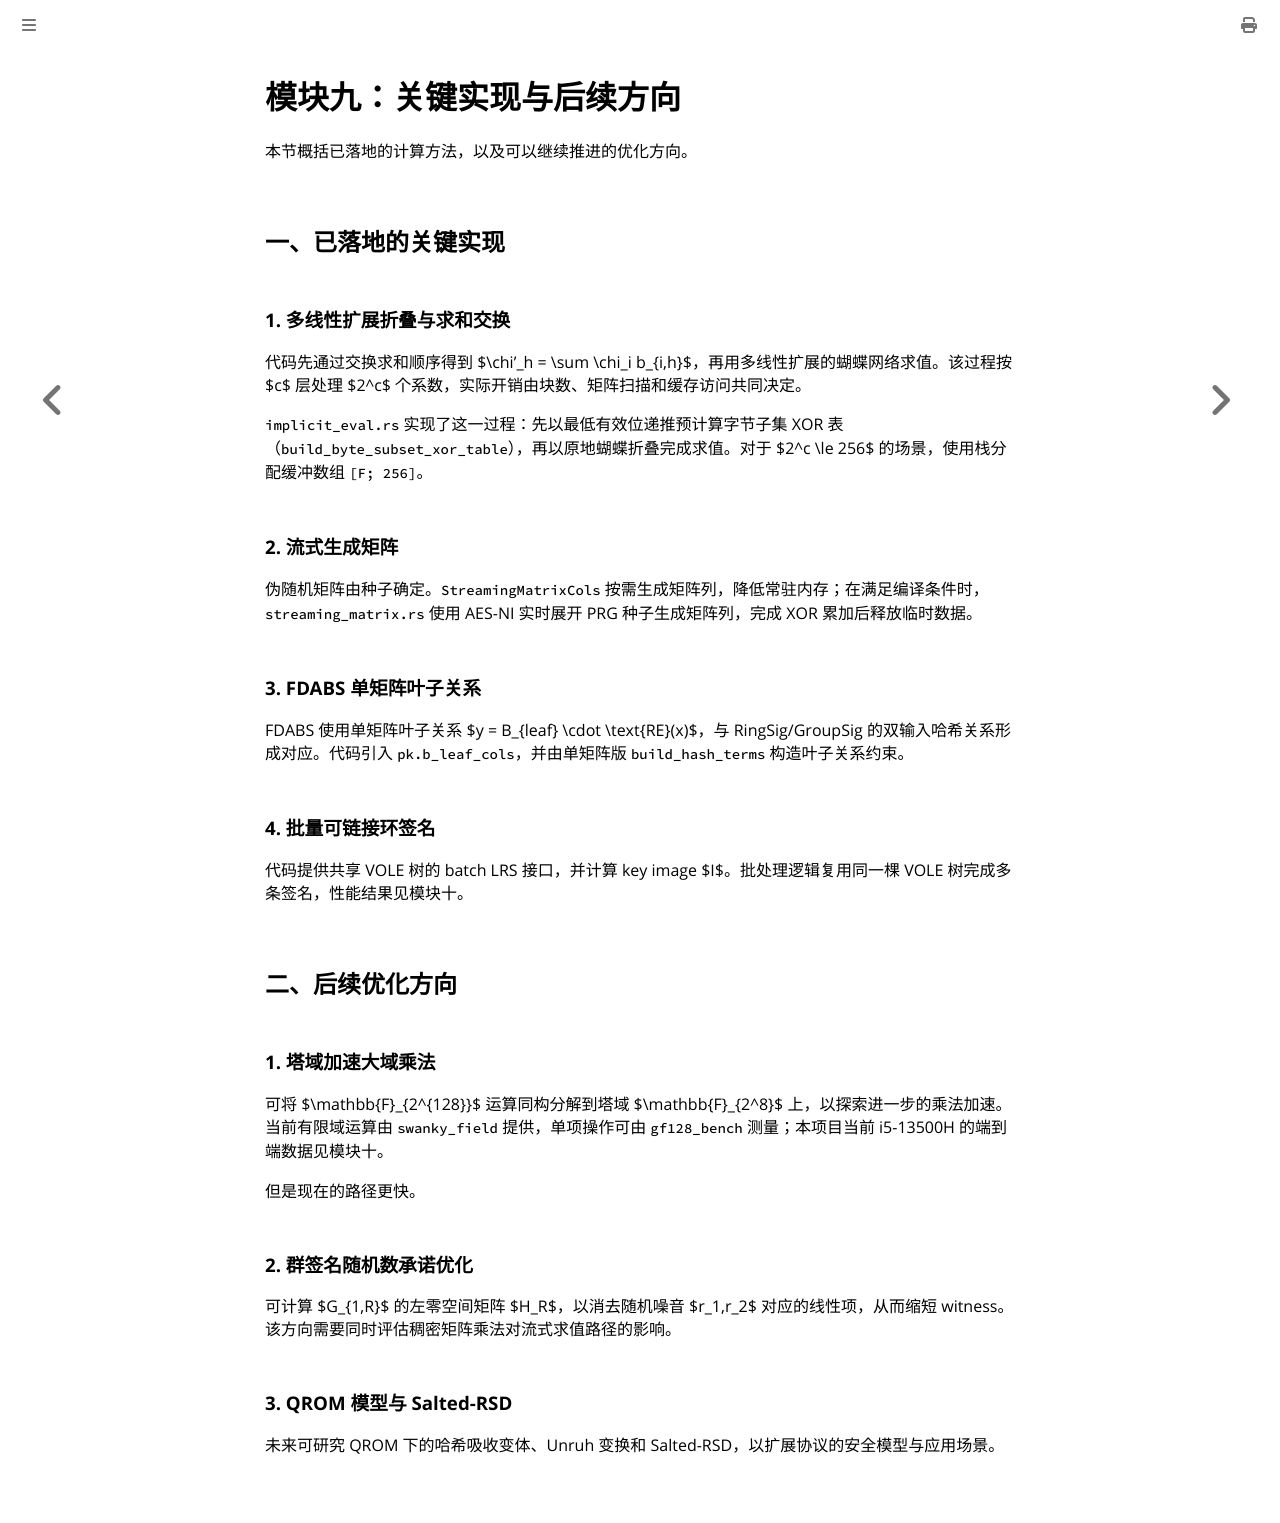

repository: coperlm/CodeBasedZKPwithVOLEitH_README · page: 9_创新点对接.html · generator: mdbook

# 模块九：关键实现与后续方向

本节概括已落地的计算方法，以及可以继续推进的优化方向。

## 一、已落地的关键实现

### 1. 多线性扩展折叠与求和交换

代码先通过交换求和顺序得到 $\chi'\_h = \sum \chi\_i b\_{i,h}$，再用多线性扩展的蝴蝶网络求值。该过程按 $c$ 层处理 $2^c$ 个系数，实际开销由块数、矩阵扫描和缓存访问共同决定。

`implicit_eval.rs` 实现了这一过程：先以最低有效位递推预计算字节子集 XOR 表（`build_byte_subset_xor_table`），再以原地蝴蝶折叠完成求值。对于 $2^c \le 256$ 的场景，使用栈分配缓冲数组 `[F; 256]`。

### 2. 流式生成矩阵

伪随机矩阵由种子确定。`StreamingMatrixCols` 按需生成矩阵列，降低常驻内存；在满足编译条件时，`streaming_matrix.rs` 使用 AES-NI 实时展开 PRG 种子生成矩阵列，完成 XOR 累加后释放临时数据。

### 3. FDABS 单矩阵叶子关系

FDABS 使用单矩阵叶子关系 $y = B_{leaf} \cdot \text{RE}(x)$，与 RingSig/GroupSig 的双输入哈希关系形成对应。代码引入 `pk.b_leaf_cols`，并由单矩阵版 `build_hash_terms` 构造叶子关系约束。

### 4. 批量可链接环签名

代码提供共享 VOLE 树的 batch LRS 接口，并计算 key image $I$。批处理逻辑复用同一棵 VOLE 树完成多条签名，性能结果见模块十。

## 二、后续优化方向

### 1. 塔域加速大域乘法

可将 $\mathbb{F}\_{2^{128}}$ 运算同构分解到塔域 $\mathbb{F}\_{2^8}$ 上，以探索进一步的乘法加速。当前有限域运算由 `swanky_field` 提供，单项操作可由 `gf128_bench` 测量；本项目当前 i5-13500H 的端到端数据见模块十。

但是现在的路径更快。

### 2. 群签名随机数承诺优化

可计算 $G_{1,R}$ 的左零空间矩阵 $H_R$，以消去随机噪音 $r_1,r_2$ 对应的线性项，从而缩短 witness。该方向需要同时评估稠密矩阵乘法对流式求值路径的影响。

### 3. QROM 模型与 Salted-RSD

未来可研究 QROM 下的哈希吸收变体、Unruh 变换和 Salted-RSD，以扩展协议的安全模型与应用场景。
